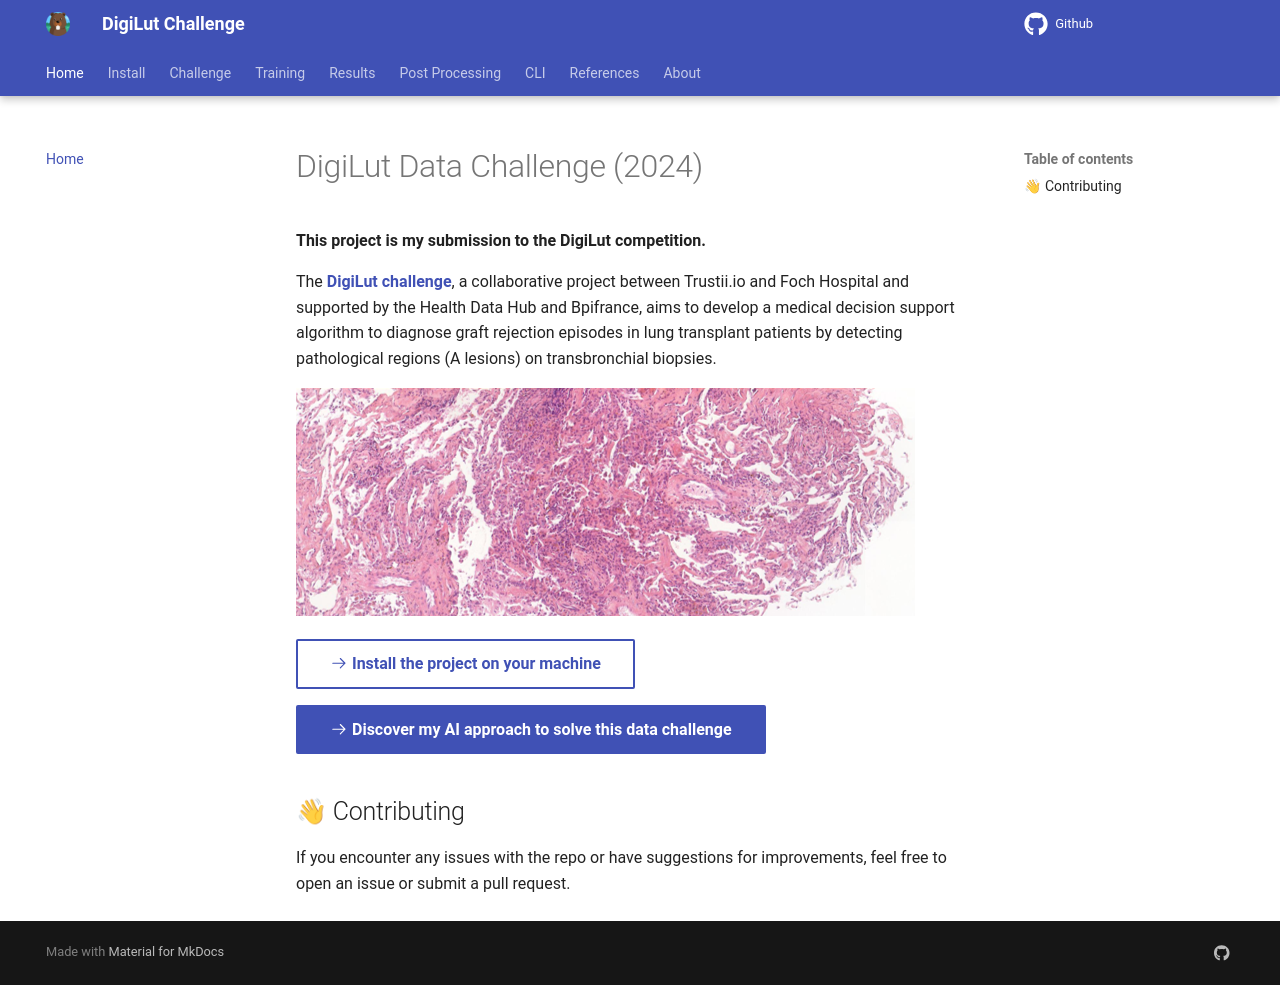

repository: LouisStefanuto/digilut · page: index.html · generator: mkdocs

# DigiLut Data Challenge (2024)

**This project is my submission to the DigiLut competition.**

The [**DigiLut challenge**](https://app.trustii.io/datasets/1526), a collaborative project between Trustii.io and Foch Hospital and supported by the Health Data Hub and Bpifrance, aims to develop a medical decision support algorithm to diagnose graft rejection episodes in lung transplant patients by detecting pathological regions (A lesions) on transbronchial biopsies.

![slide](./assets/slide.png)

[:octicons-arrow-right-24: Install the project on your machine](./install.md){ .md-button }

[:octicons-arrow-right-24: Discover my AI approach to solve this data challenge](./approach.md){ .md-button .md-button--primary }

## 👋 Contributing

If you encounter any issues with the repo or have suggestions for improvements, feel free to open an issue or submit a pull request.
